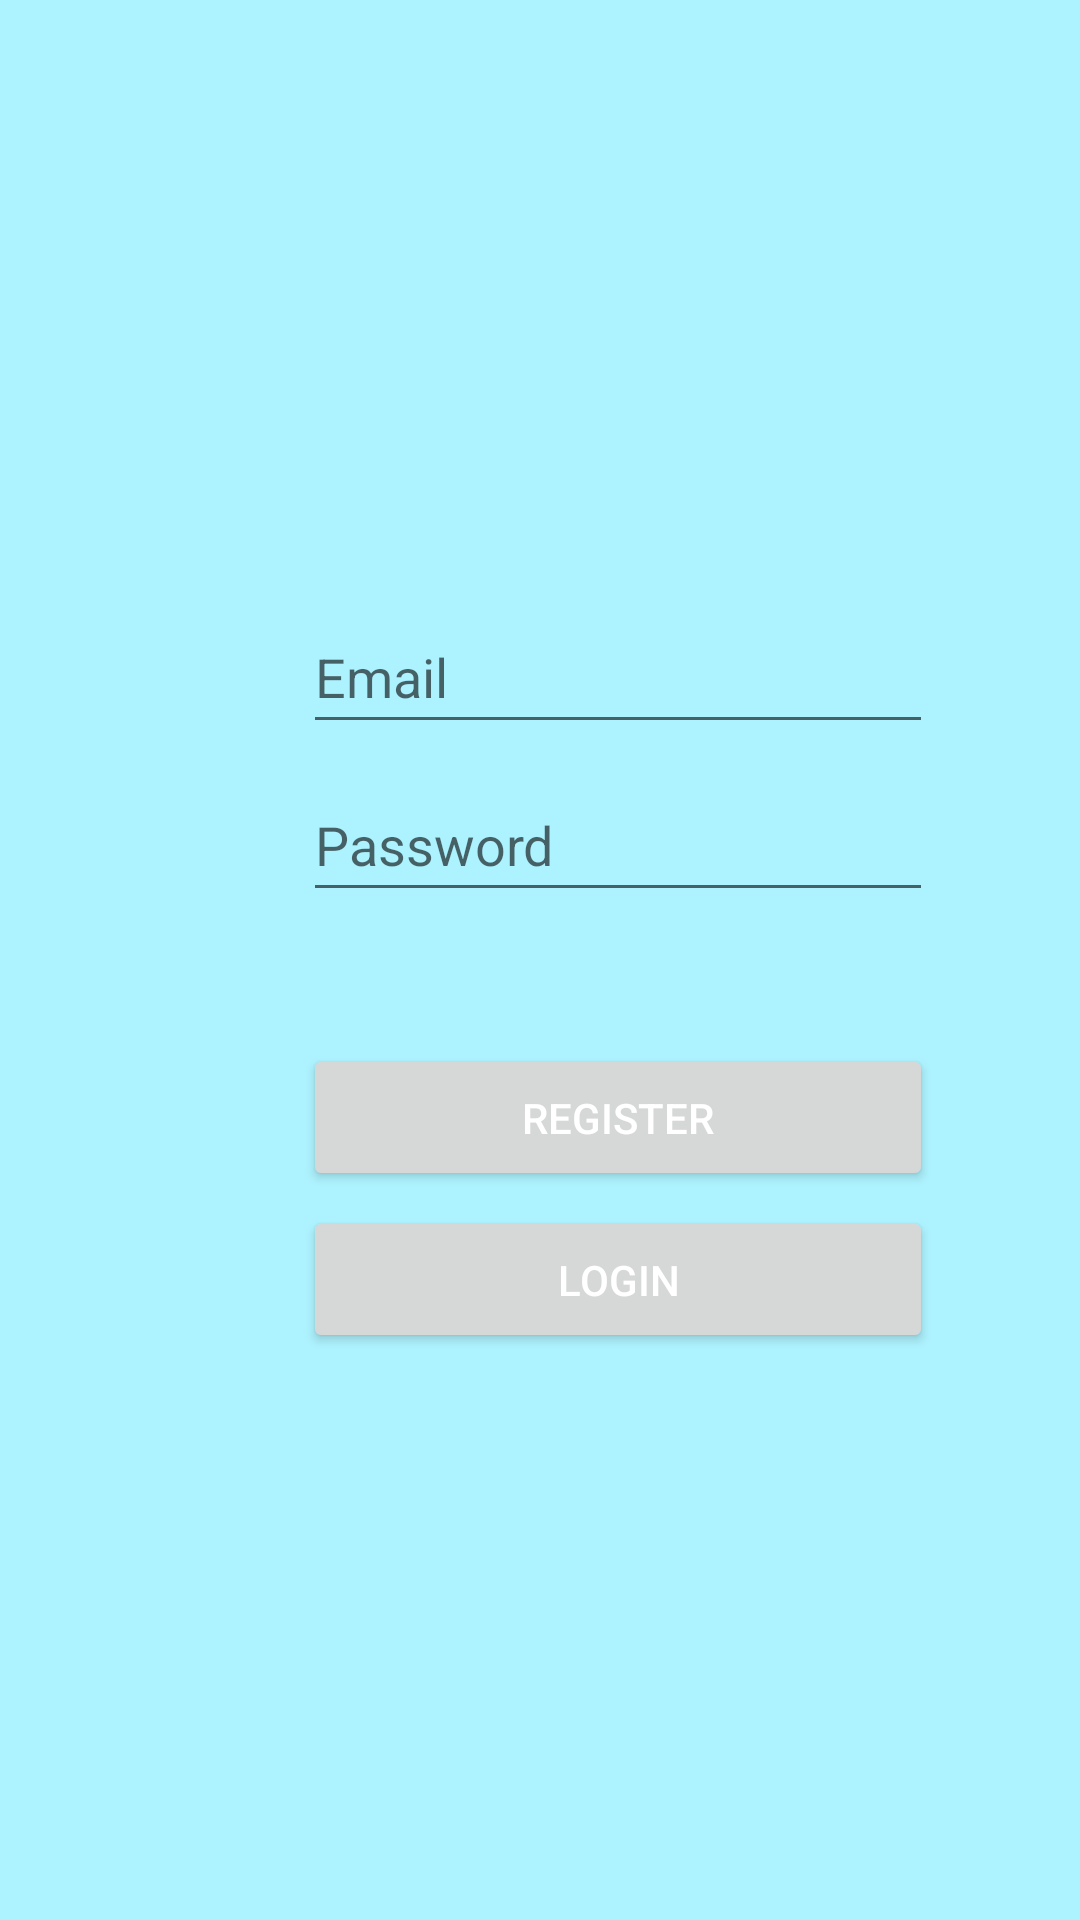

The Android layout XML behind this screen, and the referenced resources:
<!-- AndroidManifest.xml: application theme Theme.AndroidApp -->
<!-- res/layout/register_activity.xml -->
<?xml version="1.0" encoding="utf-8"?>
<androidx.constraintlayout.widget.ConstraintLayout xmlns:android="http://schemas.android.com/apk/res/android"
    xmlns:app="http://schemas.android.com/apk/res-auto"
    xmlns:tools="http://schemas.android.com/tools"
    android:layout_width="match_parent"
    android:layout_height="match_parent"
    android:background="#ADF3FF">

    <TextView
        android:id="@+id/textView"
        android:layout_width="wrap_content"
        android:layout_height="wrap_content"
        android:layout_marginStart="130dp"
        android:layout_marginTop="151dp"
        android:layout_marginEnd="130dp"
        android:layout_marginBottom="500dp"
        android:text="Register"
        android:textColor="#00BCD4"
        android:textSize="60sp"
        app:layout_constraintBottom_toBottomOf="parent"
        app:layout_constraintEnd_toEndOf="parent"
        app:layout_constraintStart_toStartOf="parent"
        app:layout_constraintTop_toTopOf="parent"
        app:layout_constraintVertical_bias="1.0" />

    <Button
        android:id="@+id/register"
        android:layout_width="210dp"
        android:layout_height="49dp"
        android:layout_marginStart="101dp"
        android:layout_marginTop="208dp"
        android:layout_marginEnd="100dp"
        android:onClick="registerHandler"
        android:text="Register"
        android:textColor="#FFFFFF"
        app:layout_constraintEnd_toEndOf="parent"
        app:layout_constraintHorizontal_bias="0.0"
        app:layout_constraintStart_toStartOf="parent"
        app:layout_constraintTop_toBottomOf="@+id/textView" />

    <Button
        android:id="@+id/login"
        android:layout_width="210dp"
        android:layout_height="49dp"
        android:layout_marginStart="101dp"
        android:layout_marginTop="8dp"
        android:layout_marginEnd="101dp"
        android:layout_marginBottom="192dp"
        android:onClick="changeToLogin"
        android:text="Login"
        android:textColor="#FFFFFF"
        app:iconTint="#FD0000"
        app:layout_constraintBottom_toBottomOf="parent"
        app:layout_constraintEnd_toEndOf="parent"
        app:layout_constraintHorizontal_bias="0.0"
        app:layout_constraintStart_toStartOf="parent"
        app:layout_constraintTop_toBottomOf="@+id/register"
        app:strokeColor="#FF0000" />

    <EditText
        android:id="@+id/registerEmail"
        android:layout_width="wrap_content"
        android:layout_height="wrap_content"
        android:layout_marginStart="101dp"
        android:layout_marginTop="60dp"
        android:layout_marginEnd="101dp"
        android:ems="10"
        android:hint="Email"
        android:inputType="textEmailAddress"
        android:minHeight="48dp"
        app:layout_constraintEnd_toEndOf="parent"
        app:layout_constraintHorizontal_bias="0.0"
        app:layout_constraintStart_toStartOf="parent"
        app:layout_constraintTop_toBottomOf="@+id/textView" />

    <EditText
        android:id="@+id/registerPasword"
        android:layout_width="wrap_content"
        android:layout_height="wrap_content"
        android:layout_marginStart="101dp"
        android:layout_marginTop="8dp"
        android:layout_marginEnd="101dp"
        android:layout_marginBottom="28dp"
        android:ems="10"
        android:hint="Password"
        android:inputType="textPassword"
        android:minHeight="48dp"
        app:layout_constraintBottom_toTopOf="@+id/register"
        app:layout_constraintEnd_toEndOf="parent"
        app:layout_constraintHorizontal_bias="0.0"
        app:layout_constraintStart_toStartOf="parent"
        app:layout_constraintTop_toBottomOf="@+id/registerEmail"
        app:layout_constraintVertical_bias="0.0" />


</androidx.constraintlayout.widget.ConstraintLayout>
<!-- resources referenced by this layout -->
<resources>
  <style name="Theme.AndroidApp" parent="Theme.MaterialComponents.DayNight">
          
          <item name="colorPrimary">@color/purple_500</item>
          <item name="colorPrimaryVariant">@color/purple_700</item>
          <item name="colorOnPrimary">@color/white</item>
          
          <item name="colorSecondary">@color/teal_200</item>
          <item name="colorSecondaryVariant">@color/teal_700</item>
          <item name="colorOnSecondary">@color/black</item>
          
          <item name="android:statusBarColor" tools:targetApi="l">?attr/colorPrimaryVariant</item>
          
      </style>
  <color name="purple_500">#00BCD4</color>
  <color name="purple_700">#29A0FF</color>
  <color name="white">#34E3FA</color>
  <color name="teal_200">#FF03DAC5</color>
  <color name="teal_700">#FF018786</color>
  <color name="black">#FF000000</color>
</resources>
